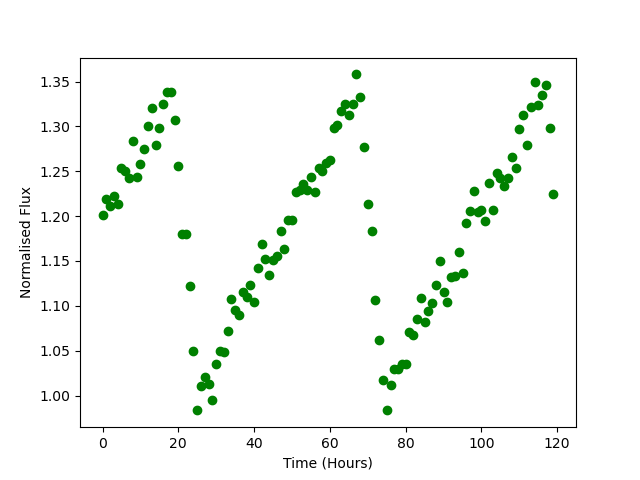

Source data for this figure (header and first rows):
Time, Flux
0.0, 1.202
1.0, 1.219
2.0, 1.212
3.0, 1.222
4.0, 1.213
5.0, 1.253
6.0, 1.25
7.0, 1.243
8.0, 1.284
9.0, 1.244
10.0, 1.258
11.0, 1.275
12.0, 1.3
13.0, 1.321
14.0, 1.279
15.0, 1.299
16.0, 1.325
17.0, 1.338
18.0, 1.339
19.0, 1.308
20.0, 1.256
21.0, 1.181
22.0, 1.18
23.0, 1.123
24.0, 1.05
25.0, 0.9834
26.0, 1.01
27.0, 1.021
28.0, 1.013
29.0, 0.9949
30.0, 1.036
31.0, 1.05
32.0, 1.049
33.0, 1.072
34.0, 1.107
35.0, 1.096
36.0, 1.09
37.0, 1.115
38.0, 1.11
39.0, 1.124
40.0, 1.104
41.0, 1.143
42.0, 1.169
43.0, 1.152
44.0, 1.135
45.0, 1.151
46.0, 1.156
47.0, 1.183
48.0, 1.164
49.0, 1.196
50.0, 1.196
51.0, 1.227
52.0, 1.229
53.0, 1.236
54.0, 1.23
55.0, 1.244
56.0, 1.226
57.0, 1.254
58.0, 1.251
59.0, 1.259
... 60 more rows
